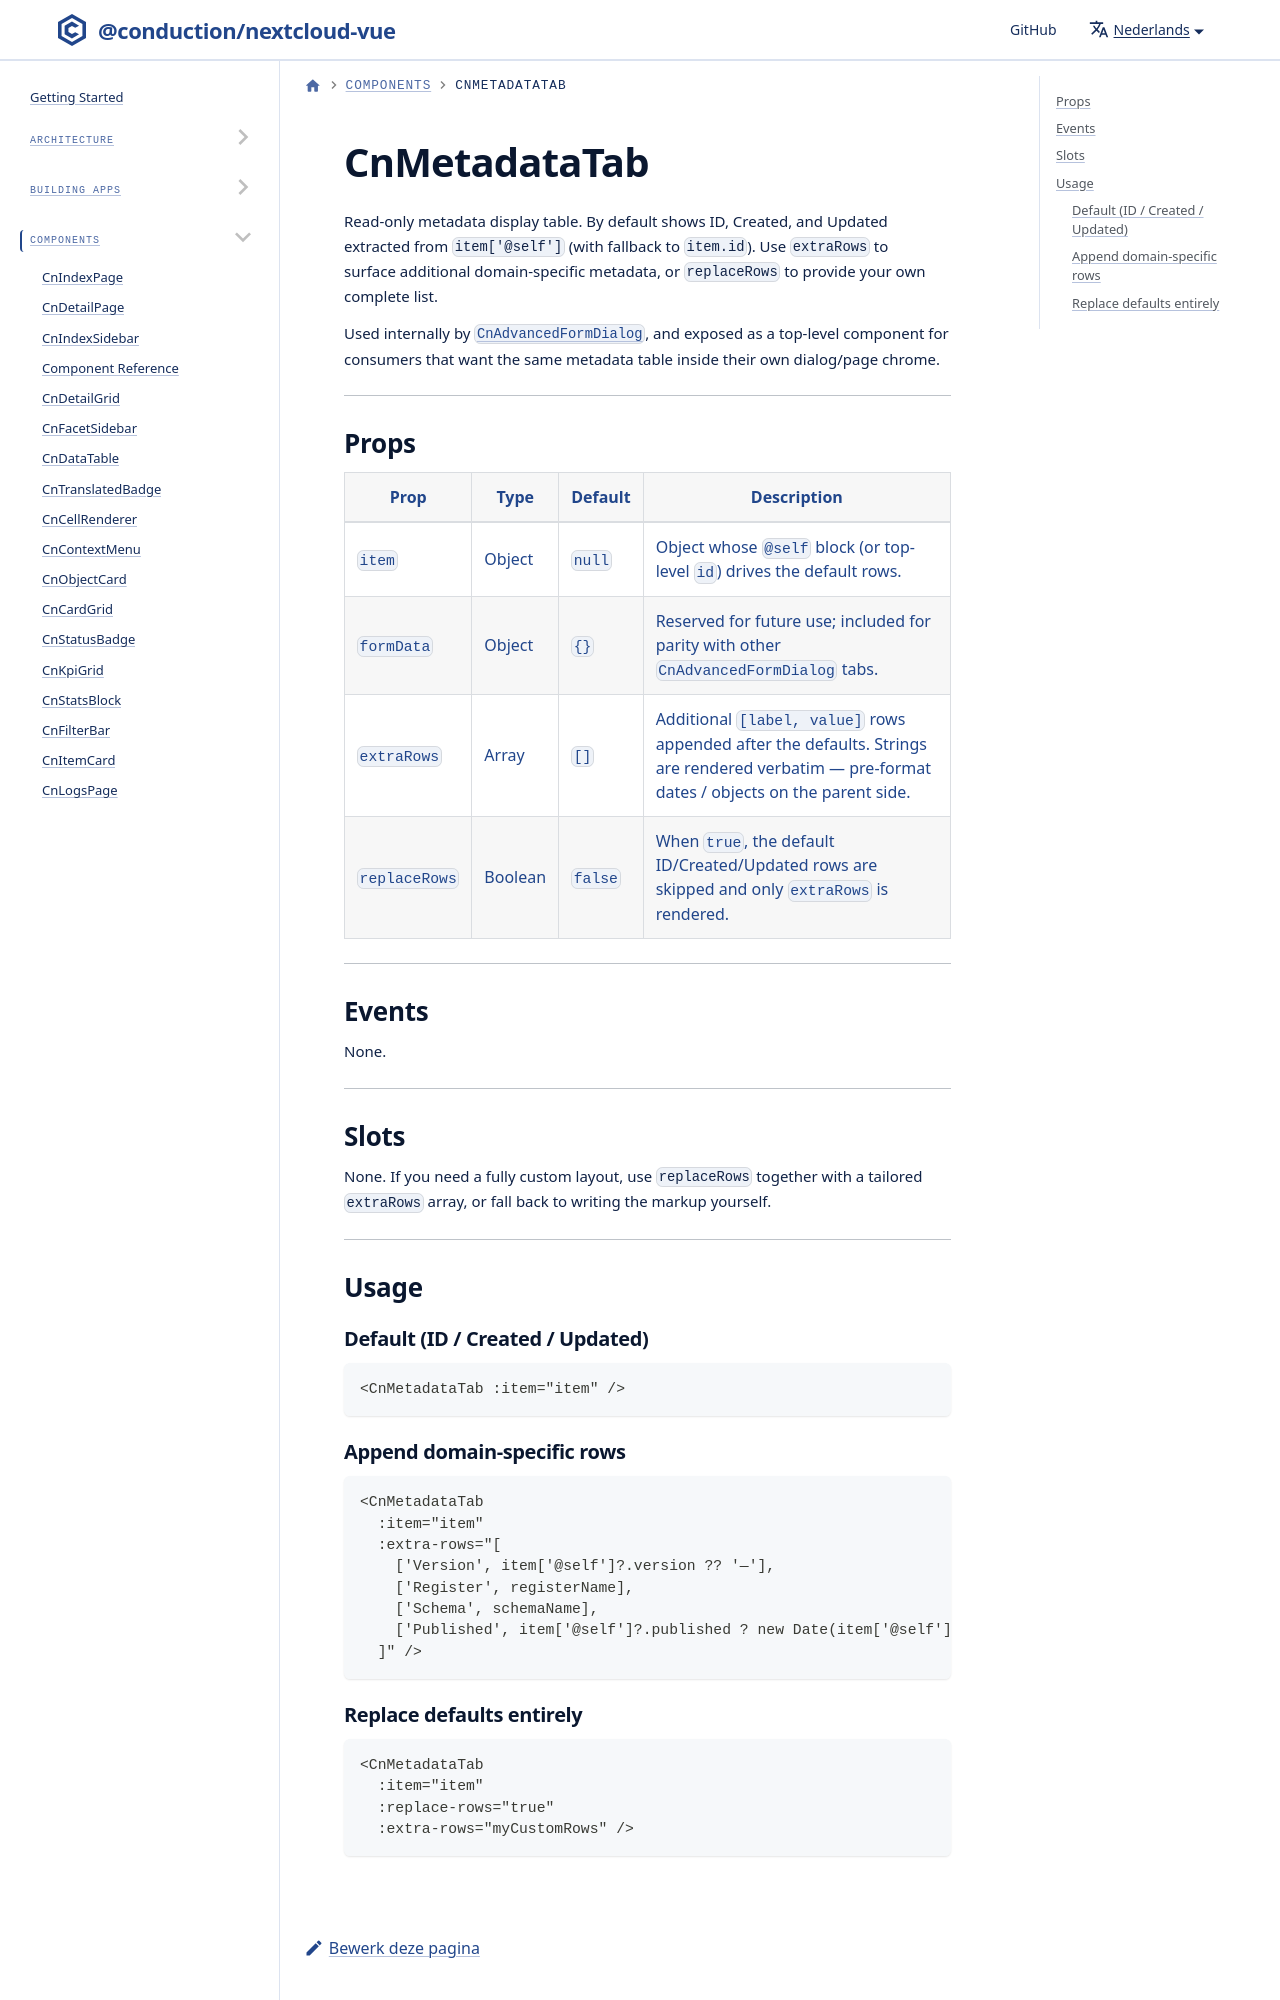

repository: ConductionNL/nextcloud-vue · page: nl/docs/components/cn-metadata-tab/index.html · generator: docusaurus

---
sidebar_position: 21
---

# CnMetadataTab

Read-only metadata display table. By default shows ID, Created, and Updated extracted from `item['@self']` (with fallback to `item.id`). Use `extraRows` to surface additional domain-specific metadata, or `replaceRows` to provide your own complete list.
